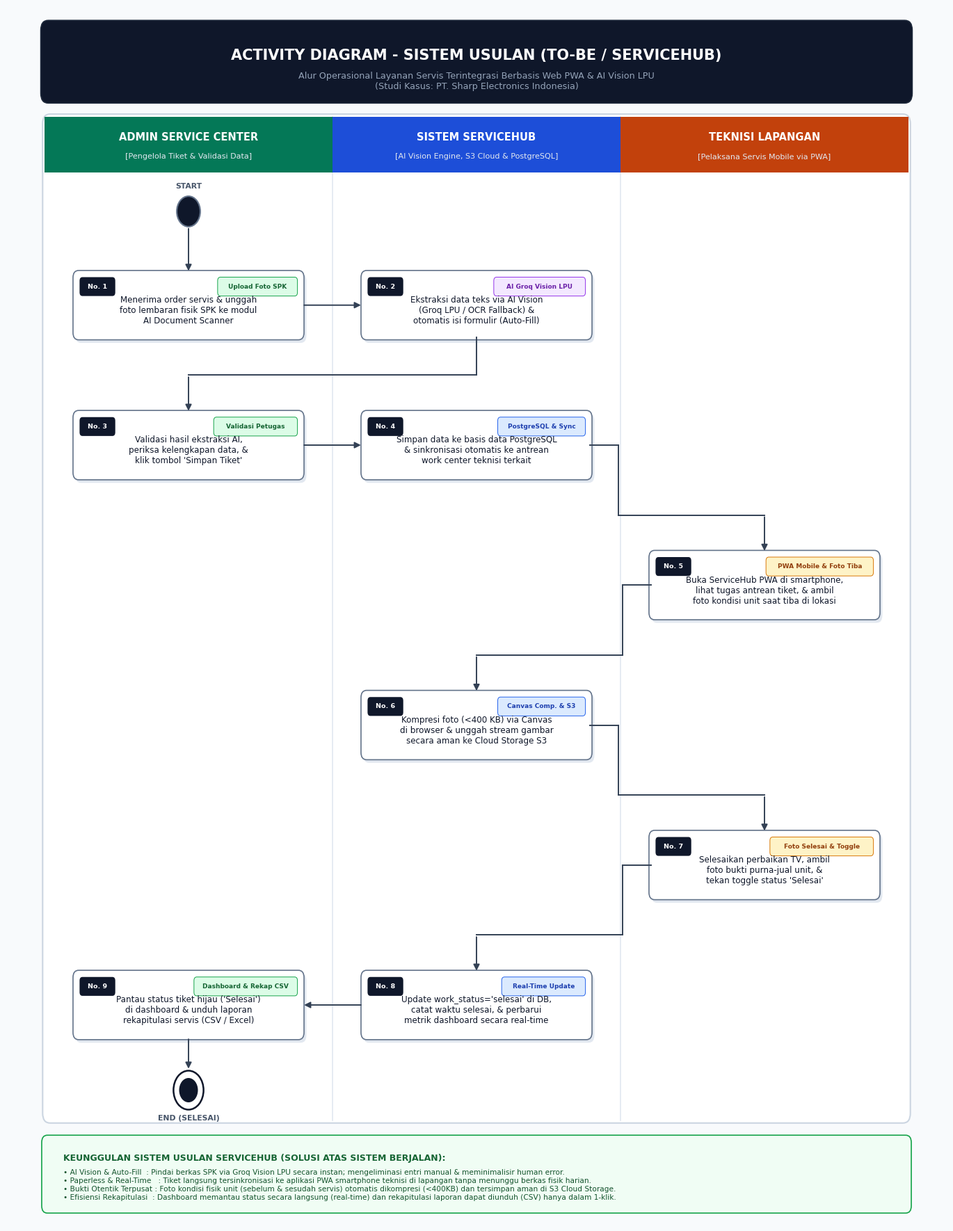

This chart was generated by the following Python code:
import matplotlib.pyplot as plt
import matplotlib.patches as patches
from matplotlib.patches import FancyBboxPatch, FancyArrowPatch, Circle
import numpy as np

# Set figure and DPI (A4 / Portrait High-Res)
fig_width, fig_height = 13.5, 17.5
fig, ax = plt.subplots(figsize=(fig_width, fig_height), dpi=300)
ax.set_xlim(0, 100)
ax.set_ylim(0, 100)
ax.axis('off')

# Font settings
plt.rcParams['font.family'] = 'Segoe UI'

# Color Palette (Modern Clean Enterprise)
BG_CANVAS = "#F8FAFC"       # Slate 50
CONTAINER_BG = "#FFFFFF"    # White
BORDER_OUTER = "#CBD5E1"    # Slate 300
BORDER_DIVIDER = "#E2E8F0"  # Slate 200

# Swimlane Headers
LANE_ADMIN_COLOR  = "#047857"  # Emerald 700
LANE_SYSTEM_COLOR = "#1D4ED8"  # Blue 700
LANE_TECH_COLOR   = "#C2410C"  # Orange 700

TEXT_MAIN  = "#0F172A"      # Slate 900
TEXT_MUTED = "#64748B"      # Slate 500
ARROW_COLOR = "#334155"     # Slate 700

fig.patch.set_facecolor(BG_CANVAS)

# -------------------------------------------------------------
# 1. MAIN HEADER BANNER
# -------------------------------------------------------------
title_box = FancyBboxPatch((4.0, 92.5), 92.0, 6.0, boxstyle="round,pad=0.4,rounding_size=0.8",
                           facecolor="#0F172A", edgecolor="#1E293B", linewidth=1.2, zorder=2)
ax.add_patch(title_box)

ax.text(50.0, 96.0, "ACTIVITY DIAGRAM - SISTEM USULAN (TO-BE / SERVICEHUB)", 
        ha='center', va='center', fontsize=15, fontweight='bold', color="#FFFFFF", zorder=3)
ax.text(50.0, 93.9, "Alur Operasional Layanan Servis Terintegrasi Berbasis Web PWA & AI Vision LPU\n(Studi Kasus: PT. Sharp Electronics Indonesia)", 
        ha='center', va='center', fontsize=9.2, color="#94A3B8", zorder=3)

# -------------------------------------------------------------
# 2. SWIMLANE CONTAINER & PARTITIONS
# -------------------------------------------------------------
L_LEFT = 4.0
L_WIDTH = 92.0
L_TOP = 91.0
L_BOTTOM = 8.5
L_HEIGHT = L_TOP - L_BOTTOM

container = FancyBboxPatch((L_LEFT, L_BOTTOM), L_WIDTH, L_HEIGHT,
                           boxstyle="round,pad=0.2,rounding_size=0.8",
                           facecolor=CONTAINER_BG, edgecolor=BORDER_OUTER, linewidth=1.5, zorder=1)
ax.add_patch(container)

col_w = L_WIDTH / 3.0  # 30.666
col_x0 = L_LEFT
col_x1 = L_LEFT + col_w
col_x2 = L_LEFT + 2 * col_w

# Column divider lines
ax.plot([col_x1, col_x1], [L_BOTTOM, L_TOP], color=BORDER_DIVIDER, linewidth=1.2, linestyle='-', zorder=2)
ax.plot([col_x2, col_x2], [L_BOTTOM, L_TOP], color=BORDER_DIVIDER, linewidth=1.2, linestyle='-', zorder=2)

# Column Headers
HEADER_H = 4.6
headers = [
    {"x": col_x0, "title": "ADMIN SERVICE CENTER", "role": "Pengelola Tiket & Validasi Data", "color": LANE_ADMIN_COLOR},
    {"x": col_x1, "title": "SISTEM SERVICEHUB", "role": "AI Vision Engine, S3 Cloud & PostgreSQL", "color": LANE_SYSTEM_COLOR},
    {"x": col_x2, "title": "TEKNISI LAPANGAN", "role": "Pelaksana Servis Mobile via PWA", "color": LANE_TECH_COLOR}
]

for h in headers:
    h_box = patches.Rectangle((h["x"], L_TOP - HEADER_H), col_w, HEADER_H,
                              facecolor=h["color"], edgecolor="none", zorder=3)
    ax.add_patch(h_box)
    
    ax.text(h["x"] + col_w/2, L_TOP - 1.7, h["title"],
            ha='center', va='center', fontsize=10.5, fontweight='bold', color="#FFFFFF", zorder=4)
    ax.text(h["x"] + col_w/2, L_TOP - 3.3, f"[{h['role']}]",
            ha='center', va='center', fontsize=8.0, color="#E2E8F0", zorder=4)

C1 = col_x0 + col_w / 2  # 19.33 (Admin)
C2 = col_x1 + col_w / 2  # 50.00 (Sistem)
C3 = col_x2 + col_w / 2  # 80.67 (Teknisi)

# -------------------------------------------------------------
# 3. HELPER: DRAW ACTION CARD (UML ACTIVITY NODE)
# -------------------------------------------------------------
def draw_action_card(cx, cy, lines, step_num, tag=None, tag_theme="amber", width=24.2, height=5.3):
    x = cx - width/2
    y = cy - height/2
    
    # Shadow
    shadow = FancyBboxPatch((x + 0.25, y - 0.25), width, height,
                            boxstyle="round,pad=0.2,rounding_size=0.6",
                            facecolor="#E2E8F0", edgecolor="none", zorder=4)
    ax.add_patch(shadow)
    
    # Card Box
    box = FancyBboxPatch((x, y), width, height,
                         boxstyle="round,pad=0.2,rounding_size=0.6",
                         facecolor="#FFFFFF", edgecolor="#64748B", linewidth=1.2, zorder=5)
    ax.add_patch(box)
    
    # Number badge at top-left
    badge_w, badge_h = 3.6, 1.35
    badge = FancyBboxPatch((x + 0.6, y + height - badge_h - 0.45), badge_w, badge_h,
                           boxstyle="round,pad=0.1,rounding_size=0.3",
                           facecolor="#0F172A", edgecolor="none", zorder=6)
    ax.add_patch(badge)
    ax.text(x + 0.6 + badge_w/2, y + height - 0.45 - badge_h/2, f"No. {step_num}",
            ha='center', va='center', fontsize=6.8, fontweight='bold', color="#FFFFFF", zorder=7)
    
    # Optional Tag Badge at top-right
    if tag:
        tag_colors = {
            "amber":  {"bg": "#FEF3C7", "border": "#D97706", "text": "#92400E"},
            "blue":   {"bg": "#DBEAFE", "border": "#2563EB", "text": "#1E40AF"},
            "green":  {"bg": "#DCFCE7", "border": "#16A34A", "text": "#166534"},
            "purple": {"bg": "#F3E8FF", "border": "#9333EA", "text": "#6B21A8"}
        }
        tc = tag_colors.get(tag_theme, tag_colors["amber"])
        tag_w = len(tag) * 0.42 + 2.0
        tag_box = FancyBboxPatch((x + width - tag_w - 0.6, y + height - badge_h - 0.45), tag_w, badge_h,
                                 boxstyle="round,pad=0.1,rounding_size=0.3",
                                 facecolor=tc["bg"], edgecolor=tc["border"], linewidth=0.7, zorder=6)
        ax.add_patch(tag_box)
        ax.text(x + width - tag_w/2 - 0.6, y + height - 0.45 - badge_h/2, tag,
                ha='center', va='center', fontsize=6.5, fontweight='bold', color=tc["text"], zorder=7)
    
    # Content text
    text_content = "\n".join(lines)
    ax.text(cx, cy - 0.45, text_content,
            ha='center', va='center', fontsize=8.6, fontweight='normal', color=TEXT_MAIN,
            multialignment='center', linespacing=1.2, zorder=6)

# -------------------------------------------------------------
# 4. HELPER: ORTHOGONAL ARROWS
# -------------------------------------------------------------
def draw_flow_arrow(p_start, p_end, waypoints=None):
    pts = [p_start]
    if waypoints:
        pts.extend(waypoints)
    pts.append(p_end)
    
    for i in range(len(pts) - 1):
        p1 = pts[i]
        p2 = pts[i+1]
        if i == len(pts) - 2:
            arrow = FancyArrowPatch(p1, p2,
                                    arrowstyle='-|>',
                                    mutation_scale=13,
                                    color=ARROW_COLOR,
                                    linewidth=1.4,
                                    zorder=8)
            ax.add_patch(arrow)
        else:
            ax.plot([p1[0], p2[0]], [p1[1], p2[1]], color=ARROW_COLOR, linewidth=1.4, zorder=7)

# -------------------------------------------------------------
# 5. NODES PLACEMENT
# -------------------------------------------------------------
ACT_W = 24.2
ACT_H = 5.3

# Initial Node (Start di Admin)
Y_START = 83.2
start_node = Circle((C1, Y_START), 1.25, facecolor="#0F172A", edgecolor="#64748B", linewidth=1.5, zorder=8)
ax.add_patch(start_node)
ax.text(C1, Y_START + 1.8, "START", ha='center', va='bottom', fontsize=7.8, fontweight='bold', color="#475569", zorder=8)

# Step 1 (Admin)
Y1 = 75.5
draw_action_card(C1, Y1,
                 ["Menerima order servis & unggah", "foto lembaran fisik SPK ke modul", "AI Document Scanner"],
                 1, tag="Upload Foto SPK", tag_theme="green", width=ACT_W, height=ACT_H)

# Step 2 (Sistem)
Y2 = 75.5
draw_action_card(C2, Y2,
                 ["Ekstraksi data teks via AI Vision", "(Groq LPU / OCR Fallback) &", "otomatis isi formulir (Auto-Fill)"],
                 2, tag="AI Groq Vision LPU", tag_theme="purple", width=ACT_W, height=ACT_H)

# Step 3 (Admin)
Y3 = 64.0
draw_action_card(C1, Y3,
                 ["Validasi hasil ekstraksi AI,", "periksa kelengkapan data, &", "klik tombol 'Simpan Tiket'"],
                 3, tag="Validasi Petugas", tag_theme="green", width=ACT_W, height=ACT_H)

# Step 4 (Sistem)
Y4 = 64.0
draw_action_card(C2, Y4,
                 ["Simpan data ke basis data PostgreSQL", "& sinkronisasi otomatis ke antrean", "work center teknisi terkait"],
                 4, tag="PostgreSQL & Sync", tag_theme="blue", width=ACT_W, height=ACT_H)

# Step 5 (Teknisi)
Y5 = 52.5
draw_action_card(C3, Y5,
                 ["Buka ServiceHub PWA di smartphone,", "lihat tugas antrean tiket, & ambil", "foto kondisi unit saat tiba di lokasi"],
                 5, tag="PWA Mobile & Foto Tiba", tag_theme="amber", width=ACT_W, height=ACT_H)

# Step 6 (Sistem)
Y6 = 41.0
draw_action_card(C2, Y6,
                 ["Kompresi foto (<400 KB) via Canvas", "di browser & unggah stream gambar", "secara aman ke Cloud Storage S3"],
                 6, tag="Canvas Comp. & S3", tag_theme="blue", width=ACT_W, height=ACT_H)

# Step 7 (Teknisi)
Y7 = 29.5
draw_action_card(C3, Y7,
                 ["Selesaikan perbaikan TV, ambil", "foto bukti purna-jual unit, &", "tekan toggle status 'Selesai'"],
                 7, tag="Foto Selesai & Toggle", tag_theme="amber", width=ACT_W, height=ACT_H)

# Step 8 (Sistem)
Y8 = 18.0
draw_action_card(C2, Y8,
                 ["Update work_status='selesai' di DB,", "catat waktu selesai, & perbarui", "metrik dashboard secara real-time"],
                 8, tag="Real-Time Update", tag_theme="blue", width=ACT_W, height=ACT_H)

# Step 9 (Admin)
Y9 = 18.0
draw_action_card(C1, Y9,
                 ["Pantau status tiket hijau ('Selesai')", "di dashboard & unduh laporan", "rekapitulasi servis (CSV / Excel)"],
                 9, tag="Dashboard & Rekap CSV", tag_theme="green", width=ACT_W, height=ACT_H)

# Final Node (End di Admin)
Y_END = 11.0
end_outer = Circle((C1, Y_END), 1.6, facecolor="none", edgecolor="#0F172A", linewidth=1.8, zorder=8)
end_inner = Circle((C1, Y_END), 1.0, facecolor="#0F172A", edgecolor="none", zorder=9)
ax.add_patch(end_outer)
ax.add_patch(end_inner)
ax.text(C1, Y_END - 2.0, "END (SELESAI)", ha='center', va='top', fontsize=7.8, fontweight='bold', color="#475569", zorder=8)

# -------------------------------------------------------------
# 6. CONNECTING FLOW ARROWS (CLEAN ORTHOGONAL ROUTING)
# -------------------------------------------------------------
# 1. Start -> Step 1 (Top of Step 1)
draw_flow_arrow((C1, Y_START - 1.25), (C1, Y1 + ACT_H/2))

# 2. Step 1 -> Step 2 (Horizontal Admin -> Sistem)
draw_flow_arrow((C1 + ACT_W/2, Y1), (C2 - ACT_W/2, Y2))

# 3. Step 2 -> Step 3: From Step 2 bottom, drops down to midpoint Y, goes left to C1, enters Step 3 TOP
mid_y_23 = (Y2 - ACT_H/2 + Y3 + ACT_H/2) / 2
draw_flow_arrow((C2, Y2 - ACT_H/2), (C1, Y3 + ACT_H/2),
                waypoints=[(C2, mid_y_23), (C1, mid_y_23)])

# 4. Step 3 -> Step 4 (Horizontal Admin -> Sistem)
draw_flow_arrow((C1 + ACT_W/2, Y3), (C2 - ACT_W/2, Y4))

# 5. Step 4 -> Step 5: From Step 4 right, drops down to midpoint Y, goes right to C3, enters Step 5 TOP
mid_y_45 = (Y4 - ACT_H/2 + Y5 + ACT_H/2) / 2
draw_flow_arrow((C2 + ACT_W/2, Y4), (C3, Y5 + ACT_H/2),
                waypoints=[(C2 + ACT_W/2 + 3.0, Y4), (C2 + ACT_W/2 + 3.0, mid_y_45), (C3, mid_y_45)])

# 6. Step 5 -> Step 6: From Step 5 left, drops down to midpoint Y, goes left to C2, enters Step 6 TOP
mid_y_56 = (Y5 - ACT_H/2 + Y6 + ACT_H/2) / 2
draw_flow_arrow((C3 - ACT_W/2, Y5), (C2, Y6 + ACT_H/2),
                waypoints=[(C3 - ACT_W/2 - 3.0, Y5), (C3 - ACT_W/2 - 3.0, mid_y_56), (C2, mid_y_56)])

# 7. Step 6 -> Step 7: From Step 6 right, drops down to midpoint Y, goes right to C3, enters Step 7 TOP
mid_y_67 = (Y6 - ACT_H/2 + Y7 + ACT_H/2) / 2
draw_flow_arrow((C2 + ACT_W/2, Y6), (C3, Y7 + ACT_H/2),
                waypoints=[(C2 + ACT_W/2 + 3.0, Y6), (C2 + ACT_W/2 + 3.0, mid_y_67), (C3, mid_y_67)])

# 8. Step 7 -> Step 8: From Step 7 left, drops down to midpoint Y, goes left to C2, enters Step 8 TOP
mid_y_78 = (Y7 - ACT_H/2 + Y8 + ACT_H/2) / 2
draw_flow_arrow((C3 - ACT_W/2, Y7), (C2, Y8 + ACT_H/2),
                waypoints=[(C3 - ACT_W/2 - 3.0, Y7), (C3 - ACT_W/2 - 3.0, mid_y_78), (C2, mid_y_78)])

# 9. Step 8 -> Step 9 (Horizontal Sistem -> Admin)
draw_flow_arrow((C2 - ACT_W/2, Y8), (C1 + ACT_W/2, Y9))

# 10. Step 9 -> Final Node (Bottom of Step 9 -> Top of End)
draw_flow_arrow((C1, Y9 - ACT_H/2), (C1, Y_END + 1.6))

# -------------------------------------------------------------
# 7. BOTTOM BANNER: KEUNGGULAN SISTEM USULAN
# -------------------------------------------------------------
banner_y = 1.2
banner_h = 5.8
banner_box = FancyBboxPatch((4.0, banner_y), 92.0, banner_h,
                            boxstyle="round,pad=0.3,rounding_size=0.6",
                            facecolor="#F0FDF4", edgecolor="#16A34A", linewidth=1.2, zorder=2)
ax.add_patch(banner_box)

ax.text(6.0, banner_y + 4.2, "KEUNGGULAN SISTEM USULAN SERVICEHUB (SOLUSI ATAS SISTEM BERJALAN):",
        ha='left', va='center', fontsize=9.0, fontweight='bold', color="#166534", zorder=3)

benefits = (
    "• AI Vision & Auto-Fill  : Pindai berkas SPK via Groq Vision LPU secara instan; mengeliminasi entri manual & meminimalisir human error.\n"
    "• Paperless & Real-Time   : Tiket langsung tersinkronisasi ke aplikasi PWA smartphone teknisi di lapangan tanpa menunggu berkas fisik harian.\n"
    "• Bukti Otentik Terpusat : Foto kondisi fisik unit (sebelum & sesudah servis) otomatis dikompresi (<400KB) dan tersimpan aman di S3 Cloud Storage.\n"
    "• Efisiensi Rekapitulasi  : Dashboard memantau status secara langsung (real-time) dan rekapitulasi laporan dapat diunduh (CSV) hanya dalam 1-klik."
)

ax.text(6.0, banner_y + 2.0, benefits,
        ha='left', va='center', fontsize=7.6, color="#14532D", linespacing=1.25, zorder=3)

# Save Outputs
plt.subplots_adjust(left=0, right=1, top=1, bottom=0)
plt.savefig('activity_diagram_sistem_usulan_clean.png', dpi=300, facecolor=fig.patch.get_facecolor(), bbox_inches='tight')
plt.savefig('activity_diagram_sistem_usulan_clean.svg', format='svg', facecolor=fig.patch.get_facecolor(), bbox_inches='tight')
print("Successfully generated clean modern activity diagram sistem usulan with zero overlap!")
